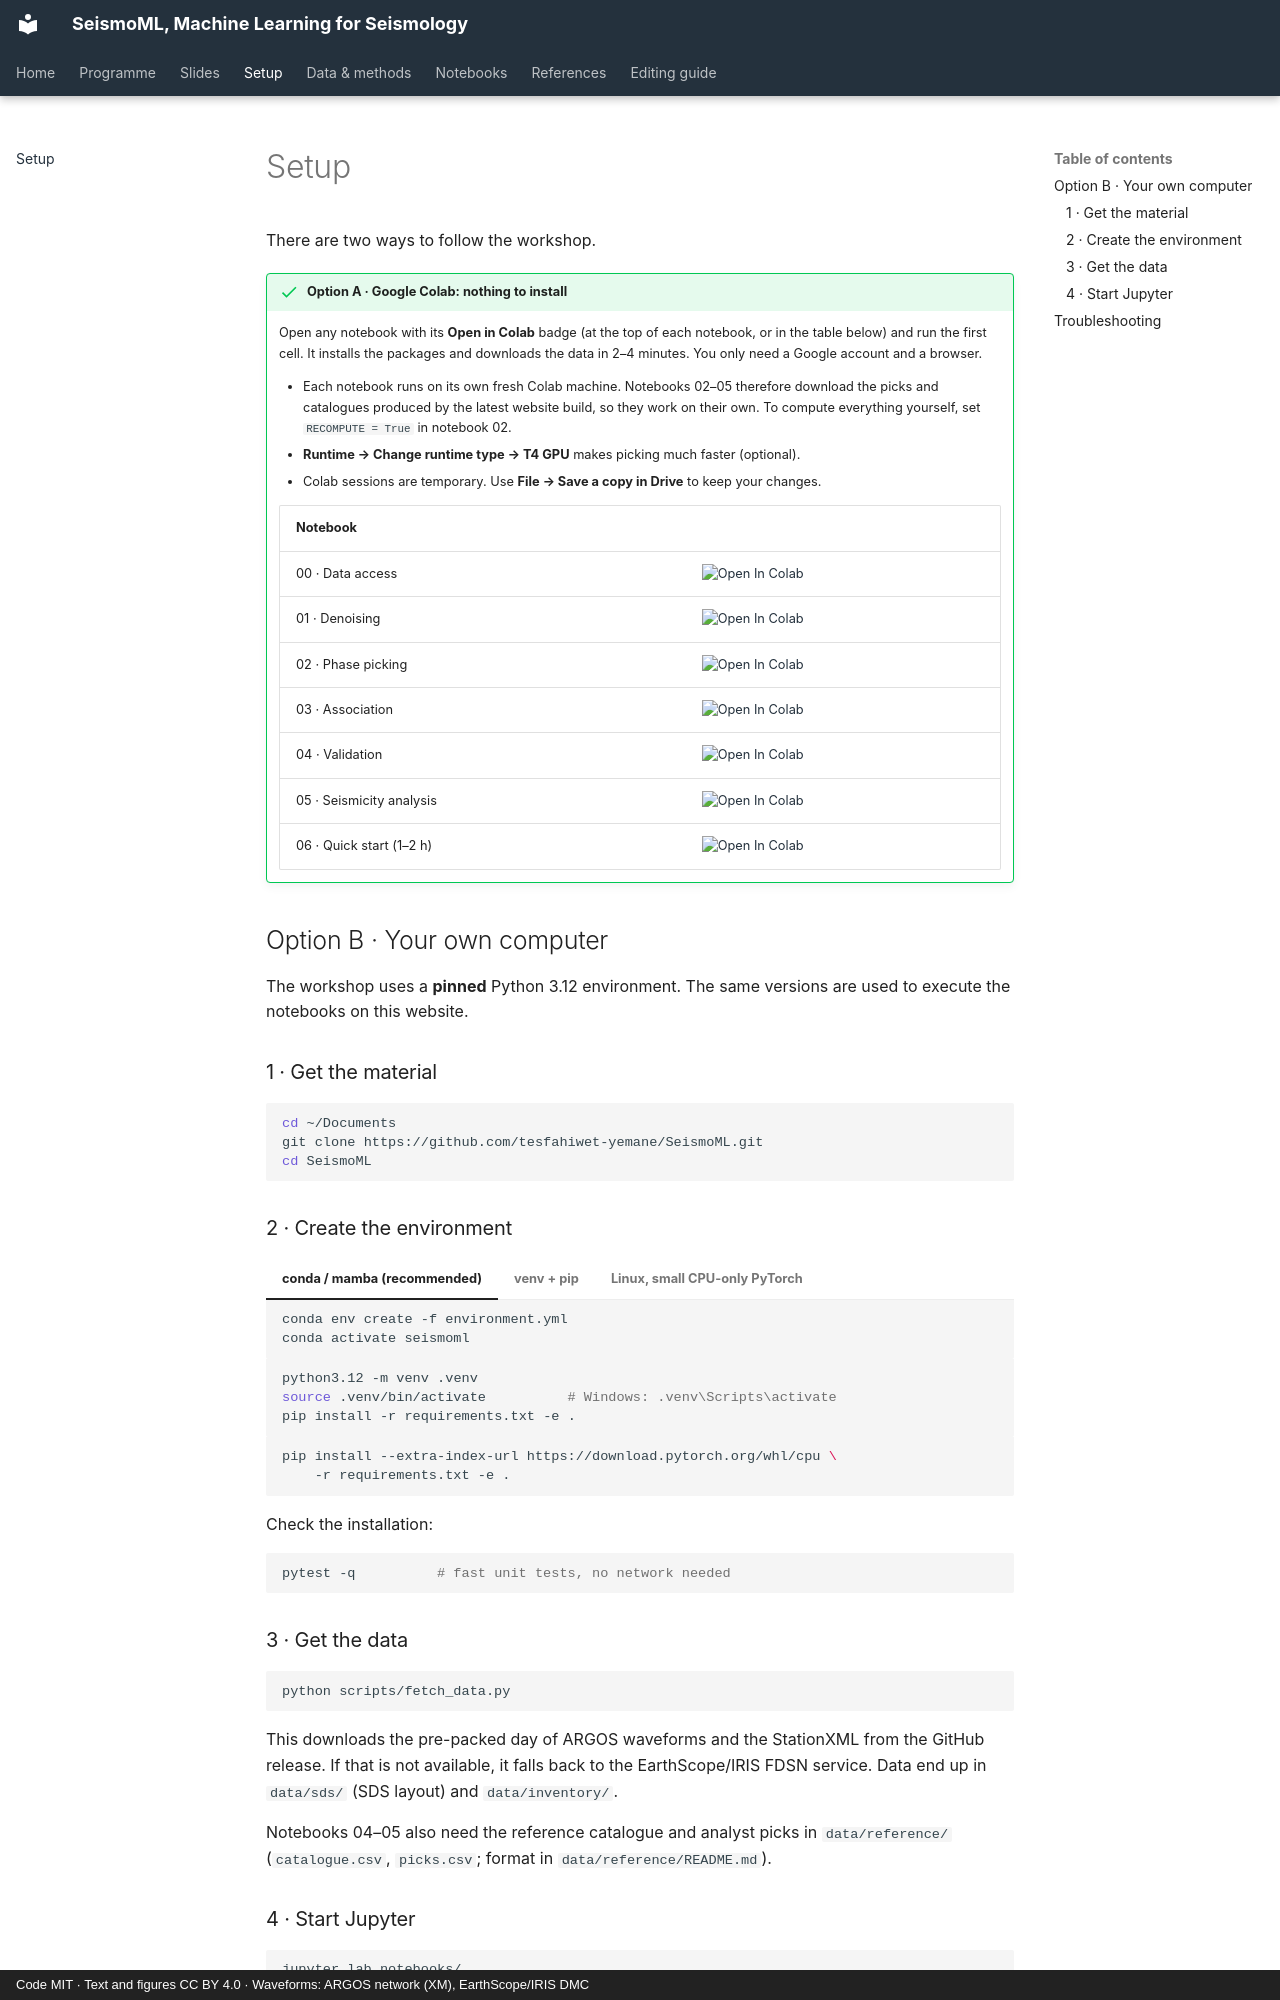

repository: tesfahiwet-yemane/SeismoML · page: setup/index.html · generator: mkdocs · copyright: Code MIT · Text and figures CC BY 4.0 · Waveforms: ARGOS network (XM), EarthScope/IRIS DMC

# Setup

There are two ways to follow the workshop.

!!! success "Option A · Google Colab: nothing to install"
    Open any notebook with its **Open in Colab** badge (at the top of each notebook, or in
    the table below) and run the first cell. It installs the packages and downloads the data
    in 2–4 minutes. You only need a Google account and a browser.

    * Each notebook runs on its own fresh Colab machine. Notebooks 02–05 therefore download
      the picks and catalogues produced by the latest website build, so they work on their
      own. To compute everything yourself, set `RECOMPUTE = True` in notebook 02.
    * **Runtime → Change runtime type → T4 GPU** makes picking much faster (optional).
    * Colab sessions are temporary. Use **File → Save a copy in Drive** to keep your changes.

    | Notebook | |
    |---|---|
    | 00 · Data access | [![Open In Colab](https://colab.research.google.com/assets/colab-badge.svg)](https://colab.research.google.com/github/tesfahiwet-yemane/SeismoML/blob/main/notebooks/00_data_access.ipynb) |
    | 01 · Denoising | [![Open In Colab](https://colab.research.google.com/assets/colab-badge.svg)](https://colab.research.google.com/github/tesfahiwet-yemane/SeismoML/blob/main/notebooks/01_denoising.ipynb) |
    | 02 · Phase picking | [![Open In Colab](https://colab.research.google.com/assets/colab-badge.svg)](https://colab.research.google.com/github/tesfahiwet-yemane/SeismoML/blob/main/notebooks/02_phase_picking.ipynb) |
    | 03 · Association | [![Open In Colab](https://colab.research.google.com/assets/colab-badge.svg)](https://colab.research.google.com/github/tesfahiwet-yemane/SeismoML/blob/main/notebooks/03_association.ipynb) |
    | 04 · Validation | [![Open In Colab](https://colab.research.google.com/assets/colab-badge.svg)](https://colab.research.google.com/github/tesfahiwet-yemane/SeismoML/blob/main/notebooks/04_catalogue_comparison.ipynb) |
    | 05 · Seismicity analysis | [![Open In Colab](https://colab.research.google.com/assets/colab-badge.svg)](https://colab.research.google.com/github/tesfahiwet-yemane/SeismoML/blob/main/notebooks/05_seismicity_analysis.ipynb) |
    | 06 · Quick start (1–2 h) | [![Open In Colab](https://colab.research.google.com/assets/colab-badge.svg)](https://colab.research.google.com/github/tesfahiwet-yemane/SeismoML/blob/main/notebooks/06_quickstart_catalogue.ipynb) |

## Option B · Your own computer

The workshop uses a **pinned** Python 3.12 environment. The same versions are used to execute
the notebooks on this website.

### 1 · Get the material

```bash
cd ~/Documents
git clone https://github.com/tesfahiwet-yemane/SeismoML.git
cd SeismoML
```

### 2 · Create the environment

=== "conda / mamba (recommended)"

    ```bash
    conda env create -f environment.yml
    conda activate seismoml
    ```

=== "venv + pip"

    ```bash
    python3.12 -m venv .venv
    source .venv/bin/activate          # Windows: .venv\Scripts\activate
    pip install -r requirements.txt -e .
    ```

=== "Linux, small CPU-only PyTorch"

    ```bash
    pip install --extra-index-url https://download.pytorch.org/whl/cpu \
        -r requirements.txt -e .
    ```

Check the installation:

```bash
pytest -q          # fast unit tests, no network needed
```
